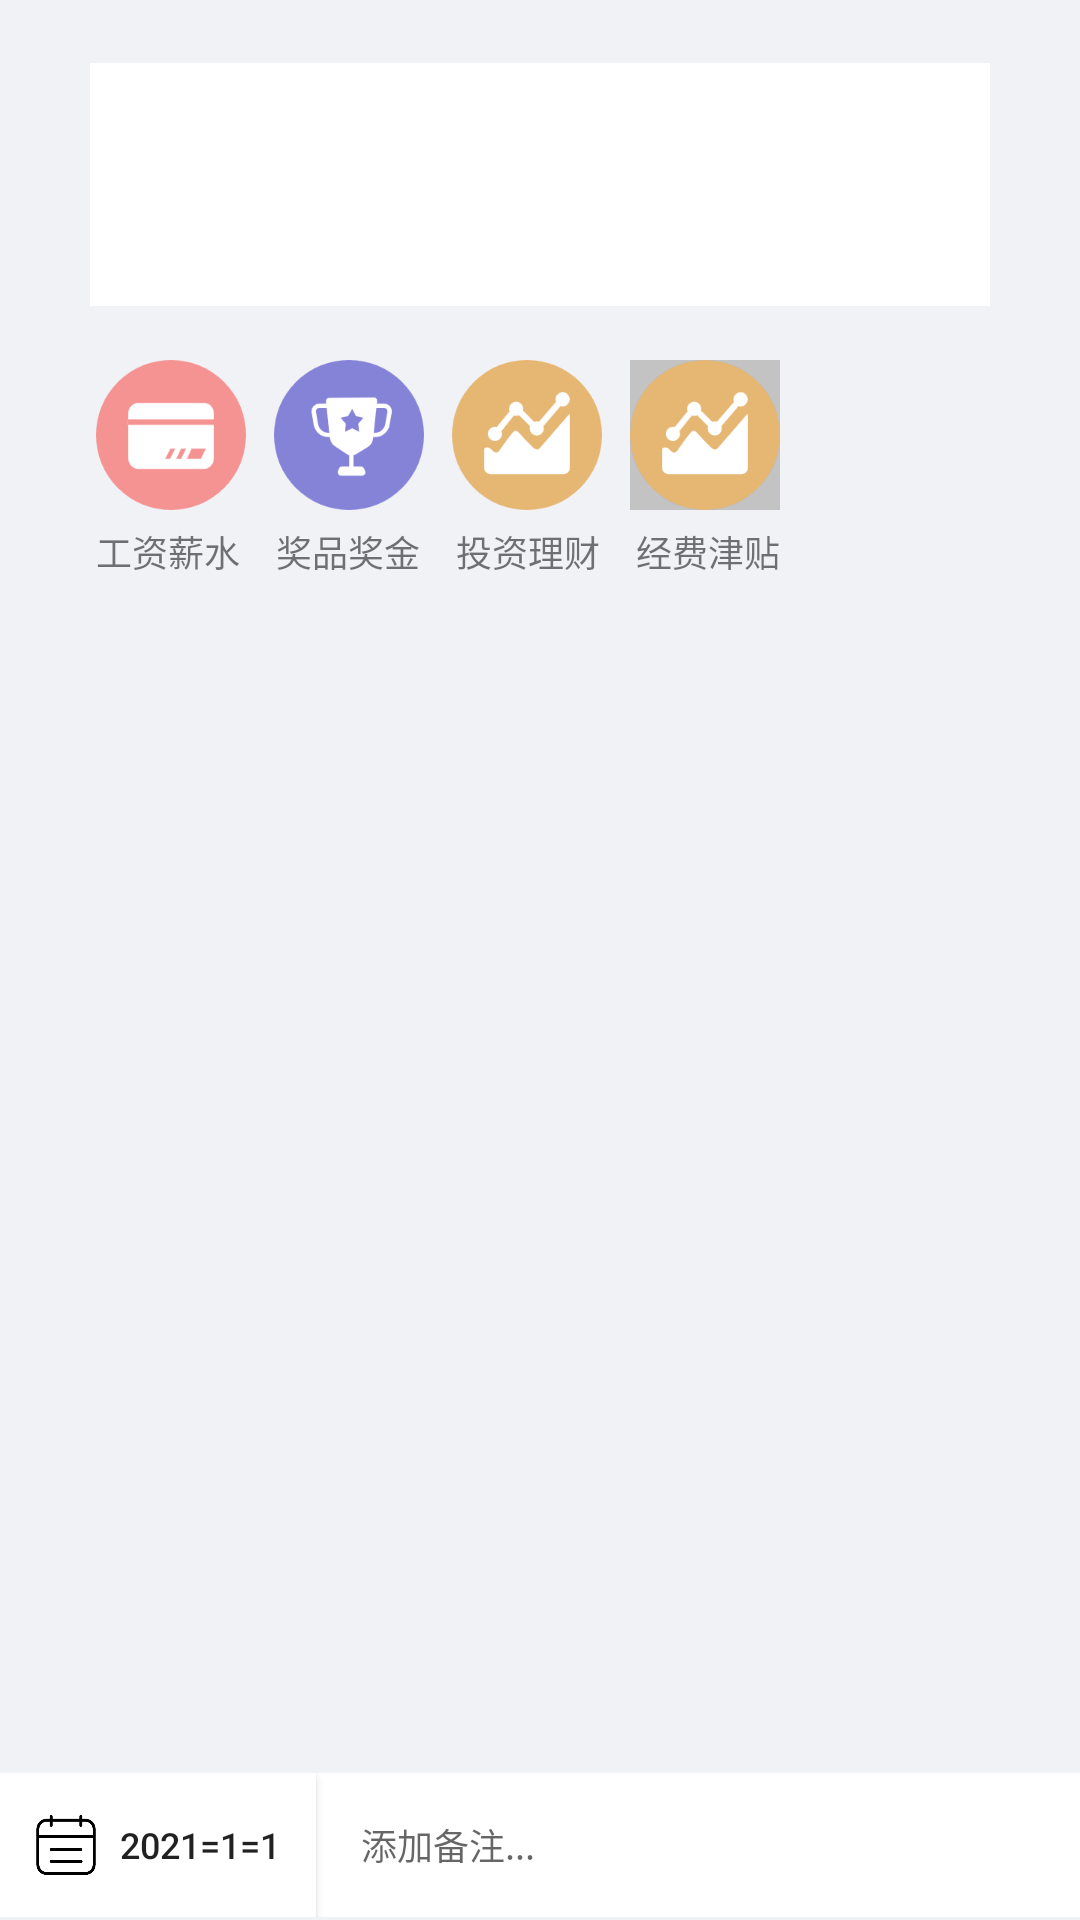

Android layout source for this screen:
<!-- AndroidManifest.xml: application theme Theme.PureAccount.NoActionBar -->
<!-- res/layout/fragment_add_income_item.xml -->
<?xml version="1.0" encoding="utf-8"?>
<androidx.constraintlayout.widget.ConstraintLayout xmlns:android="http://schemas.android.com/apk/res/android"
    xmlns:app="http://schemas.android.com/apk/res-auto"
    xmlns:tools="http://schemas.android.com/tools"
    android:layout_width="match_parent"
    android:layout_height="match_parent"
    tools:context=".ui.item.AddExpendItemFragment"
    android:background="@color/background">

    <LinearLayout
        android:id="@+id/linear_layout_add_income_item"
        android:layout_width="match_parent"
        android:layout_height="wrap_content"
        android:layout_marginVertical="21dp"
        android:layout_marginHorizontal="30dp"
        android:padding="12dp"
        android:orientation="horizontal"
        android:background="@color/white"
        app:layout_constraintTop_toTopOf="parent">

        <TextView
            android:id="@+id/tv_add_income_item_reason"
            android:layout_width="0dp"
            android:layout_height="wrap_content"
            android:layout_weight="2"
            android:paddingVertical="15dp"
            android:gravity="center_horizontal"
            android:textColor="@color/white"
            android:text="请选择类型"
            android:textSize="18sp" />

        <EditText
            android:id="@+id/et_add_income_item_account"
            android:layout_width="0dp"
            android:layout_height="wrap_content"
            android:layout_weight="3"
            android:ems="10"
            android:inputType="number"
            android:gravity="end"
            android:textSize="20sp"
            android:textColor="@color/white"
            android:hint="0"
            android:textColorHint="@color/white"
            android:background="@null"
            android:paddingEnd="25dp"
            android:paddingVertical="15dp" />

    </LinearLayout>


    <LinearLayout
        android:layout_width="match_parent"
        android:layout_height="wrap_content"
        android:background="@color/white"
        android:layout_marginBottom="1dp"
        app:layout_constraintRight_toRightOf="parent"
        app:layout_constraintLeft_toLeftOf="parent"
        app:layout_constraintBottom_toTopOf="@id/keyBoard">
        <Button
            android:layout_width="wrap_content"
            android:layout_height="wrap_content"
            android:id="@+id/btn_time"
            android:paddingHorizontal="12dp"
            android:drawableStart="@drawable/edit_time_select_resize"
            android:drawablePadding="8dp"
            android:background="@drawable/btn_background"
            android:text="2021=1=1"
            android:textSize="12sp"/>
        <EditText
            android:layout_width="wrap_content"
            android:layout_height="match_parent"
            android:id="@+id/et_remarks"
            android:background="@null"
            android:hint="添加备注..."
            android:textSize="12sp"
            android:layout_weight="12"
            android:singleLine="true"
            android:imeOptions="actionDone"
            android:paddingHorizontal="15dp"
            android:gravity="center_vertical"
            />

    </LinearLayout>

    
    <android.inputmethodservice.KeyboardView
        android:id="@+id/keyBoard"
        android:layout_width="match_parent"
        android:layout_height="wrap_content"
        android:background="@color/white"
        android:keyBackground="@color/white"
        android:keyTextColor="@color/black"
        android:focusable="true"
        android:focusableInTouchMode="true"
        android:shadowColor="@color/grey_f3f3f3"
        android:shadowRadius="0.0"


        app:layout_constraintBottom_toBottomOf="parent"
        app:layout_constraintLeft_toLeftOf="parent"
        app:layout_constraintRight_toRightOf="parent"
        >

    </android.inputmethodservice.KeyboardView>

    <ImageButton
        android:id="@+id/btn_add_income_item_salary"
        android:layout_height="50dp"
        android:layout_width="50dp"
        android:layout_marginHorizontal="32dp"
        android:layout_marginTop="18dp"
        android:scaleType="fitXY"
        android:clickable="true"
        android:focusable="true"
        android:background="?android:attr/selectableItemBackgroundBorderless"
        android:src="@drawable/icon_salary"
        app:layout_constraintLeft_toLeftOf="parent"
        app:layout_constraintTop_toBottomOf="@id/linear_layout_add_income_item"/>
    <ImageButton
        android:id="@+id/btn_add_income_item_winning"
        android:layout_height="50dp"
        android:layout_width="50dp"
        android:scaleType="fitXY"
        android:clickable="true"
        android:focusable="true"
        android:background="?android:attr/selectableItemBackgroundBorderless"
        android:src="@drawable/icon_winning"
        android:layout_marginTop="18dp"
        app:layout_constraintLeft_toRightOf="@id/btn_add_income_item_salary"
        app:layout_constraintRight_toLeftOf="@id/btn_add_income_item_investment"
        app:layout_constraintTop_toBottomOf="@id/linear_layout_add_income_item"/>
    <ImageButton
        android:id="@+id/btn_add_income_item_investment"
        android:layout_height="50dp"
        android:layout_width="50dp"
        android:scaleType="fitXY"
        android:clickable="true"
        android:focusable="true"
        android:background="?android:attr/selectableItemBackgroundBorderless"
        android:src="@drawable/icon_investment"
        android:layout_marginTop="18dp"
        app:layout_constraintLeft_toRightOf="@id/btn_add_income_item_winning"
        app:layout_constraintRight_toLeftOf="@id/btn_add_income_item_business"
        app:layout_constraintTop_toBottomOf="@id/linear_layout_add_income_item"/>
    <ImageButton
        android:id="@+id/btn_add_income_item_business"
        android:layout_height="50dp"
        android:layout_width="50dp"
        android:layout_marginHorizontal="100dp"
        android:scaleType="fitXY"
        android:clickable="true"
        android:focusable="true"
        android:background="?android:attr/selectableItemBackgroundBorderless"
        android:src="@drawable/icon_business"
        android:layout_marginTop="18dp"
        app:layout_constraintRight_toRightOf="parent"
        app:layout_constraintTop_toBottomOf="@id/linear_layout_add_income_item" />
    <TextView
        android:id="@+id/tv1"
        android:layout_width="wrap_content"
        android:layout_height="wrap_content"
        android:layout_marginHorizontal="32dp"
        android:text="@string/salary"
        android:paddingVertical="5dp"
        android:textSize="12sp"
        app:layout_constraintTop_toBottomOf="@id/btn_add_income_item_salary"
        app:layout_constraintLeft_toLeftOf="parent"/>

    <TextView
        android:id="@+id/tv2"
        android:layout_width="wrap_content"
        android:layout_height="wrap_content"
        android:paddingVertical="5dp"
        android:text="@string/winning"
        android:textSize="12sp"
        app:layout_constraintTop_toBottomOf="@id/btn_add_income_item_winning"
        app:layout_constraintLeft_toRightOf="@id/tv1"
        app:layout_constraintRight_toLeftOf="@id/tv3"/>

    <TextView
        android:id="@+id/tv3"
        android:layout_width="wrap_content"
        android:layout_height="wrap_content"
        android:paddingVertical="5dp"
        android:text="@string/investment"
        android:textSize="12sp"
        app:layout_constraintTop_toBottomOf="@id/btn_add_income_item_investment"
        app:layout_constraintLeft_toRightOf="@id/tv2"
        app:layout_constraintRight_toLeftOf="@id/tv4"/>
    <TextView
        android:id="@+id/tv4"
        android:layout_width="wrap_content"
        android:layout_height="wrap_content"
        android:layout_marginHorizontal="100dp"
        android:text="@string/business"
        android:paddingVertical="5dp"
        android:textSize="12sp"
        app:layout_constraintTop_toBottomOf="@id/btn_add_income_item_business"
        app:layout_constraintRight_toRightOf="parent"/>

</androidx.constraintlayout.widget.ConstraintLayout>
<!-- resources referenced by this layout -->
<resources>
  <color name="background">#F1F2F6</color>
  <color name="black">#FF000000</color>
  <color name="grey_f3f3f3">#f3f3f3</color>
  <color name="white">#FFFFFFFF</color>
  <!-- drawable btn_background (drawable) -->
  <?xml version="1.0" encoding="utf-8"?>
  <selector xmlns:android="http://schemas.android.com/apk/res/android">
      
      <item android:state_pressed="true">
          <shape android:shape="rectangle">
              
              <solid android:color="@color/grey_f3f3f3" />
          </shape>
      </item>
  
      
      <item>
          <shape android:shape="rectangle">
              
              <solid android:color="@color/white" />
          </shape>
      </item>
  </selector>
  <!-- drawable edit_time_select_resize (drawable) -->
  <?xml version="1.0" encoding="utf-8"?>
  <layer-list xmlns:tools="http://schemas.android.com/tools"
      xmlns:android="http://schemas.android.com/apk/res/android">
      <item android:width="20dp" android:height="20dp" tools:targetApi="m" tools:ignore="UnusedAttribute">
          <bitmap android:src="@drawable/edit_time_select" />
      </item>
  </layer-list>
  <!-- drawable icon_business: png bitmap (drawable, 6634 bytes) -->
  <!-- drawable icon_investment: png bitmap (drawable, 8454 bytes) -->
  <!-- drawable icon_salary: png bitmap (drawable, 6534 bytes) -->
  <!-- drawable icon_winning: png bitmap (drawable, 8383 bytes) -->
  <string name="business">经费津贴</string>
  <string name="investment">投资理财</string>
  <string name="salary">工资薪水</string>
  <string name="winning">奖品奖金</string>
  <style name="Theme.PureAccount.NoActionBar">
          <item name="windowActionBar">false</item>
          <item name="windowNoTitle">true</item>
      </style>
  <!-- drawable edit_time_select: png bitmap (drawable, 4030 bytes) -->
</resources>
